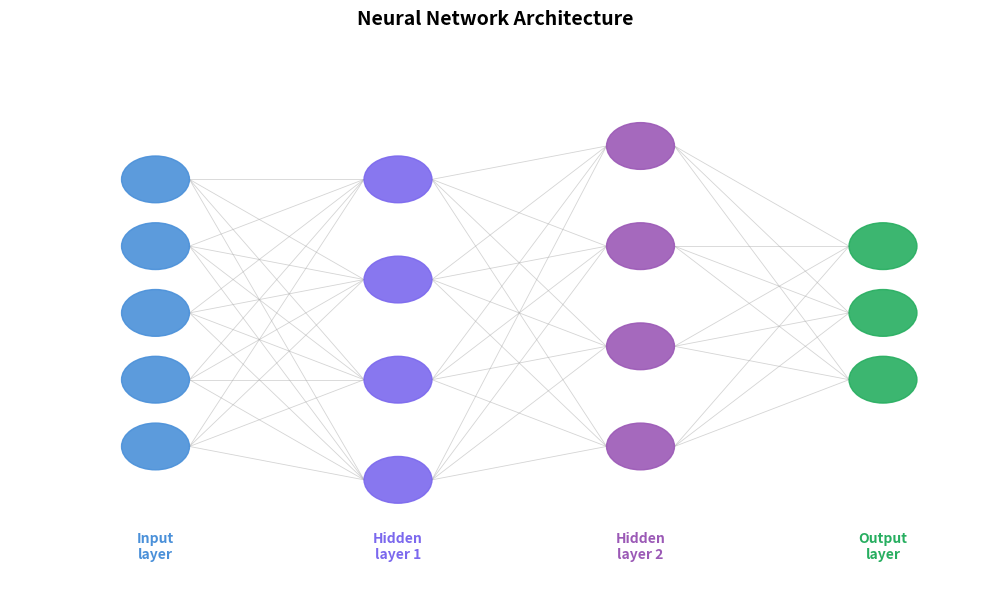
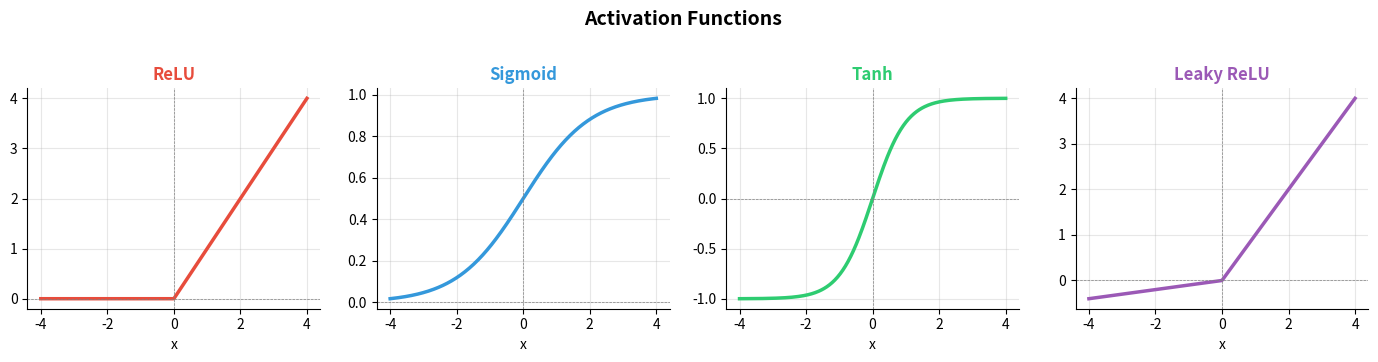
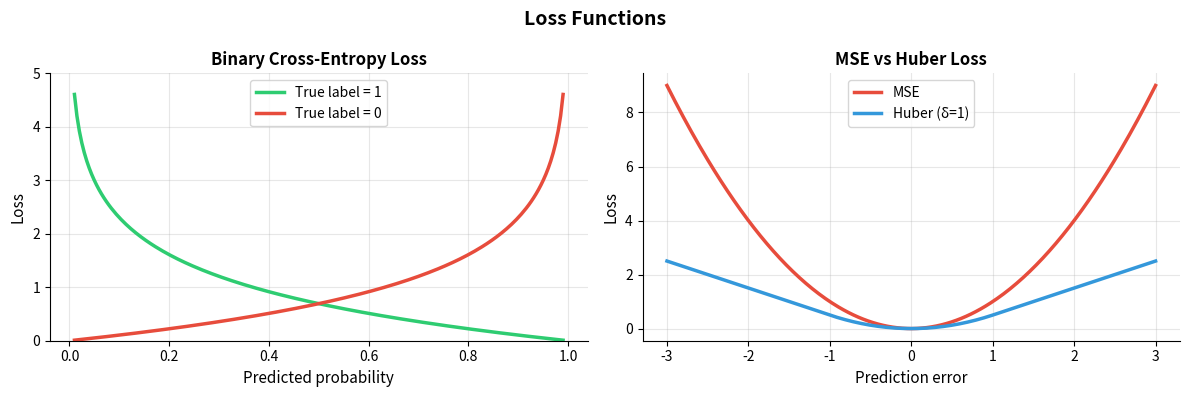
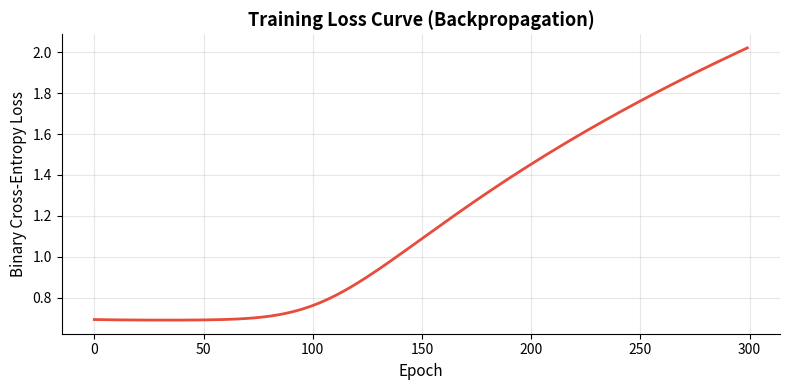

The matplotlib source for these figures, in order:
import numpy as np
import matplotlib.pyplot as plt
import matplotlib.patches as mpatches
from matplotlib.patches import FancyArrowPatch

# ── Neural network diagram ──
fig, ax = plt.subplots(figsize=(10, 6))
ax.set_xlim(0, 10)
ax.set_ylim(0, 8)
ax.axis('off')
ax.set_facecolor('white')

layer_configs = [
    (1.5, [2, 3, 4, 5, 6],     'Input\nlayer',  '#4A90D9'),
    (4.0, [1.5, 3, 4.5, 6],    'Hidden\nlayer 1','#7B68EE'),
    (6.5, [2, 3.5, 5, 6.5],    'Hidden\nlayer 2','#9B59B6'),
    (9.0, [3, 4, 5],            'Output\nlayer', '#27AE60'),
]

node_positions = []
for x, ys, label, color in layer_configs:
    positions = []
    for y in ys:
        circle = plt.Circle((x, y), 0.35, color=color, zorder=3, alpha=0.9)
        ax.add_patch(circle)
        positions.append((x, y))
    node_positions.append(positions)
    ax.text(x, 0.5, label, ha='center', va='center', fontsize=10,
            fontweight='bold', color=color)

for i in range(len(node_positions) - 1):
    for (x1, y1) in node_positions[i]:
        for (x2, y2) in node_positions[i+1]:
            ax.plot([x1+0.35, x2-0.35], [y1, y2],
                    color='#AAAAAA', linewidth=0.6, alpha=0.5, zorder=1)

ax.set_title('Neural Network Architecture', fontsize=14, fontweight='bold', pad=15)
plt.tight_layout()
plt.savefig('nn_architecture.png', dpi=120, bbox_inches='tight')
plt.show()
print("Input → Hidden layers learn representations → Output makes prediction")


import numpy as np
import matplotlib.pyplot as plt

x = np.linspace(-4, 4, 300)

def relu(x):        return np.maximum(0, x)
def sigmoid(x):     return 1 / (1 + np.exp(-x))
def tanh(x):        return np.tanh(x)
def leaky_relu(x):  return np.where(x > 0, x, 0.1 * x)

funcs  = [relu, sigmoid, tanh, leaky_relu]
names  = ['ReLU', 'Sigmoid', 'Tanh', 'Leaky ReLU']
colors = ['#E74C3C', '#3498DB', '#2ECC71', '#9B59B6']

fig, axes = plt.subplots(1, 4, figsize=(14, 3.5))
for ax, f, name, color in zip(axes, funcs, names, colors):
    y = f(x)
    ax.plot(x, y, color=color, linewidth=2.5)
    ax.axhline(0, color='gray', linewidth=0.5, linestyle='--')
    ax.axvline(0, color='gray', linewidth=0.5, linestyle='--')
    ax.set_title(name, fontsize=12, fontweight='bold', color=color)
    ax.set_xlabel('x', fontsize=10)
    ax.grid(True, alpha=0.3)
    ax.spines['top'].set_visible(False)
    ax.spines['right'].set_visible(False)

plt.suptitle('Activation Functions', fontsize=14, fontweight='bold', y=1.02)
plt.tight_layout()
plt.savefig('activation_functions.png', dpi=120, bbox_inches='tight')
plt.show()


import numpy as np

# Simple 2-layer neural network forward pass from scratch
np.random.seed(42)

def sigmoid(x):
    return 1 / (1 + np.exp(-x))

def relu(x):
    return np.maximum(0, x)

def forward_pass(X, W1, b1, W2, b2):
    # Layer 1
    z1 = X @ W1 + b1        # linear transform
    a1 = relu(z1)            # activation

    # Layer 2 (output)
    z2 = a1 @ W2 + b2
    a2 = sigmoid(z2)         # sigmoid for binary output

    cache = {'z1': z1, 'a1': a1, 'z2': z2, 'a2': a2, 'X': X}
    return a2, cache

# Example: 3 samples, 4 features, 5 hidden neurons, 1 output
X  = np.random.randn(3, 4)
W1 = np.random.randn(4, 5) * 0.1
b1 = np.zeros(5)
W2 = np.random.randn(5, 1) * 0.1
b2 = np.zeros(1)

output, cache = forward_pass(X, W1, b1, W2, b2)
print(f"Input shape   : {X.shape}")
print(f"Hidden (z1)   : {cache['z1'].shape}")
print(f"Hidden (a1)   : {cache['a1'].shape}")
print(f"Output (a2)   : {output.shape}")
print(f"Predictions   : {output.ravel().round(4)}")


import numpy as np
import matplotlib.pyplot as plt

# ── Loss functions ──
def binary_cross_entropy(y_true, y_pred, eps=1e-8):
    return -np.mean(y_true * np.log(y_pred + eps) + (1 - y_true) * np.log(1 - y_pred + eps))

def mse(y_true, y_pred):
    return np.mean((y_true - y_pred) ** 2)

# Visualize: BCE loss vs prediction confidence
p = np.linspace(0.01, 0.99, 200)
loss_correct   = -np.log(p)        # true label = 1, predicting p
loss_incorrect = -np.log(1 - p)    # true label = 0, predicting p

fig, axes = plt.subplots(1, 2, figsize=(12, 4))

# BCE curve
axes[0].plot(p, loss_correct,   color='#2ECC71', linewidth=2.5, label='True label = 1')
axes[0].plot(p, loss_incorrect, color='#E74C3C', linewidth=2.5, label='True label = 0')
axes[0].set_xlabel('Predicted probability', fontsize=11)
axes[0].set_ylabel('Loss', fontsize=11)
axes[0].set_title('Binary Cross-Entropy Loss', fontsize=12, fontweight='bold')
axes[0].legend(fontsize=10)
axes[0].grid(True, alpha=0.3)
axes[0].spines['top'].set_visible(False)
axes[0].spines['right'].set_visible(False)
axes[0].set_ylim(0, 5)

# MSE vs Huber
errors = np.linspace(-3, 3, 300)
mse_loss   = errors ** 2
huber_loss = np.where(np.abs(errors) <= 1,
                       0.5 * errors**2,
                       np.abs(errors) - 0.5)

axes[1].plot(errors, mse_loss,   color='#E74C3C', linewidth=2.5, label='MSE')
axes[1].plot(errors, huber_loss, color='#3498DB', linewidth=2.5, label='Huber (δ=1)')
axes[1].set_xlabel('Prediction error', fontsize=11)
axes[1].set_ylabel('Loss', fontsize=11)
axes[1].set_title('MSE vs Huber Loss', fontsize=12, fontweight='bold')
axes[1].legend(fontsize=10)
axes[1].grid(True, alpha=0.3)
axes[1].spines['top'].set_visible(False)
axes[1].spines['right'].set_visible(False)

plt.suptitle('Loss Functions', fontsize=14, fontweight='bold')
plt.tight_layout()
plt.savefig('loss_functions.png', dpi=120, bbox_inches='tight')
plt.show()


import numpy as np
import matplotlib.pyplot as plt

np.random.seed(42)

def sigmoid(x):         return 1 / (1 + np.exp(-x))
def sigmoid_deriv(x):   return sigmoid(x) * (1 - sigmoid(x))
def relu(x):            return np.maximum(0, x)
def relu_deriv(x):      return (x > 0).astype(float)

def forward(X, W1, b1, W2, b2):
    z1 = X @ W1 + b1
    a1 = relu(z1)
    z2 = a1 @ W2 + b2
    a2 = sigmoid(z2)
    return a2, {'z1': z1, 'a1': a1, 'z2': z2, 'X': X}

def backward(y, a2, cache, W2):
    m  = y.shape[0]
    dz2 = a2 - y.reshape(-1, 1)                         # dL/dz2
    dW2 = (1/m) * cache['a1'].T @ dz2                   # dL/dW2
    db2 = (1/m) * dz2.sum(axis=0)
    da1 = dz2 @ W2.T
    dz1 = da1 * relu_deriv(cache['z1'])                  # chain rule through ReLU
    dW1 = (1/m) * cache['X'].T @ dz1                    # dL/dW1
    db1 = (1/m) * dz1.sum(axis=0)
    return {'dW1': dW1, 'db1': db1, 'dW2': dW2, 'db2': db2}

# Train a tiny network
X = np.random.randn(100, 4)
y = (X[:, 0] + X[:, 1] > 0).astype(float)

W1 = np.random.randn(4, 8) * 0.1
b1 = np.zeros(8)
W2 = np.random.randn(8, 1) * 0.1
b2 = np.zeros(1)

lr, losses = 0.1, []
for epoch in range(300):
    a2, cache = forward(X, W1, b1, W2, b2)
    loss = -np.mean(y * np.log(a2 + 1e-8) + (1-y) * np.log(1-a2 + 1e-8))
    losses.append(loss)
    grads = backward(y, a2, cache, W2)
    W1 -= lr * grads['dW1']
    b1 -= lr * grads['db1']
    W2 -= lr * grads['dW2']
    b2 -= lr * grads['db2']

# Plot loss curve
fig, ax = plt.subplots(figsize=(8, 4))
ax.plot(losses, color='#E74C3C', linewidth=2)
ax.set_xlabel('Epoch', fontsize=11)
ax.set_ylabel('Binary Cross-Entropy Loss', fontsize=11)
ax.set_title('Training Loss Curve (Backpropagation)', fontsize=13, fontweight='bold')
ax.grid(True, alpha=0.3)
ax.spines['top'].set_visible(False)
ax.spines['right'].set_visible(False)
plt.tight_layout()
plt.savefig('loss_curve.png', dpi=120, bbox_inches='tight')
plt.show()
print(f"Initial loss: {losses[0]:.4f} → Final loss: {losses[-1]:.4f}")
